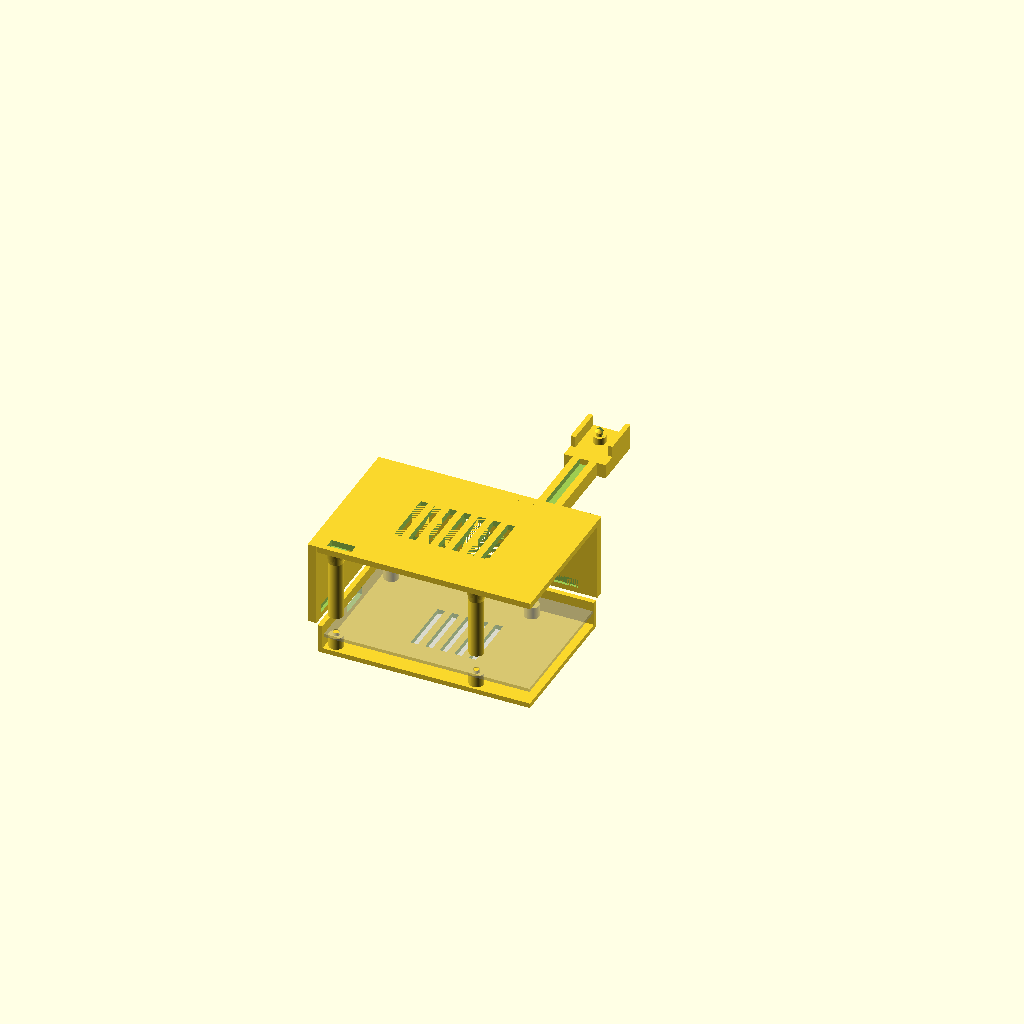
Cell 1: the model at its default parameters.
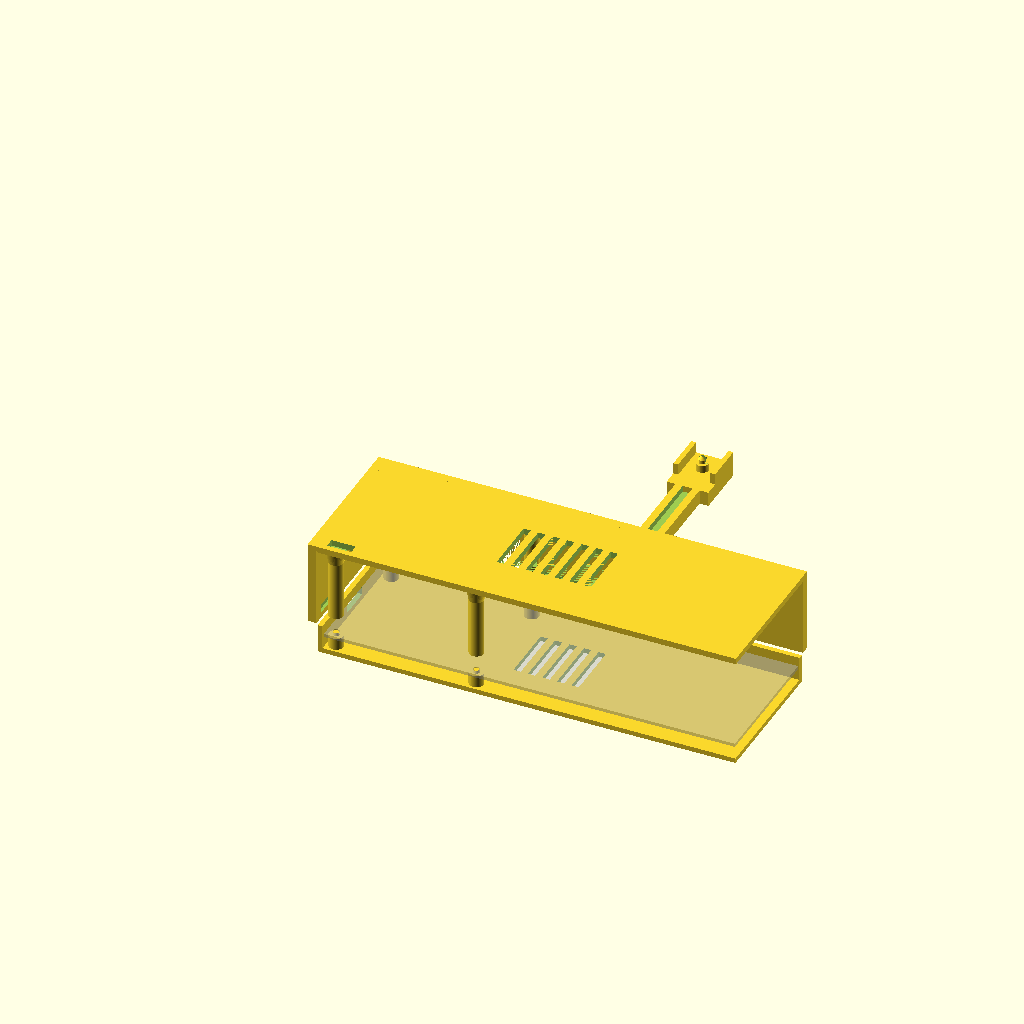
Cell 2: board_w = 170 (everything else at default).
One fixed orthographic camera (rotation 55°, 0°, 25°; colour scheme Cornfield) for every cell.
Source of the model, pi4-dht22-enclosure/pi4_dht22_enclosure.scad:
// Raspberry Pi 4 enclosure + DHT22 sensor arm — parametric source.
// Select a body with -D 'part="..."'. See docs/design for rationale.

part = "assembly";   // "sensor_gauge" | "arm" | "tray" | "lid" | "fit_coupon" | "assembly" | "_smoke"
$fn  = 48;

/* ---------- Pi 4 board ---------- */
board_w      = 85.0;   // long edge (X)
board_l      = 56.0;   // short edge (Y)
pcb_t        = 1.4;
hole_dx      = 58.0;   // mount rectangle along X
hole_dy      = 49.0;   // mount rectangle along Y
hole_edge    = 3.5;    // hole-centre inset from board edge
pi_hole_d    = 2.7;    // Pi 4 mounting-hole diameter (board side)

/* ---------- shell ---------- */
wall        = 2.0;
floor       = 2.0;
board_fit   = 0.4;
tray_wall_h = 10.0;    // tray wall height above floor
lid_wall    = 2.5;     // 2.0 left only 0.8 mm of skirt behind the groove
lid_fit     = 0.3;     // lid-over-tray clearance. Defined BEFORE the snap block
                       // below, which derives the groove from it -- OpenSCAD
                       // resolves these in file order.
/* Lid snap. The first printed pair FITTED BUT DID NOT SNAP (2026-08-15), for
   two reasons that compounded:

   1. The ridge could not physically enter the groove. The ridge tapers at 45
      deg, so at the lid's lip plane it was 2*(ridge_base_half - lid_fit) =
      2.4 mm tall, while the groove opening was hardcoded at 2.0 mm. The lid
      rode up on the ridge flanks and never dropped in.
   2. Even had it entered, engagement was only snap_ridge_h - lid_fit = 0.5 mm,
      and print tolerance on two mating surfaces can eat most of that.

   The groove is now DERIVED from the ridge instead of hardcoded, so the two
   cannot disagree again, and the ridge is taller for a real grip. */
snap_ridge_h    = 1.2;   // how far the ridge protrudes (was 0.8 -> too shallow)
snap_ridge_z    = floor + tray_wall_h - 3.0;  // z of ridge centre (near wall top)
ridge_base_half = snap_ridge_h + 0.6;  // half-height at the wall; tip keeps 0.6
groove_clear    = 0.3;   // slack so the ridge drops in rather than wedging
// half-height of the lid groove: must clear the ridge's cross-section where it
// crosses the lip plane, which is (ridge_base_half - lid_fit) by the 45 deg taper
groove_half     = ridge_base_half - lid_fit + groove_clear;
/* Internal clear height above the board top. NOT a round number picked for
   looks -- it is the GPIO jumper stack-up, which is the tallest thing in the
   box. The DHT22's female jumper housings slide down over the header pins, and
   the wire then has to turn over above them. The original 20.0 was a guess and
   was too low. jump_stack is measured on the real leads; re-measure it if you
   change jumpers, since housings vary by a couple of mm. */
jump_stack  = 24.0;    // MEASURED 2026-08-15: PCB top surface -> top of jumper
wire_bend   = 5.0;     // room above the jumper for the wire to turn over
lid_clear   = jump_stack + wire_bend;   // 29.0

/* ---------- snap-fit ridge/groove segments (shared by tray + lid) ----------
   Each wall carries TWO ridge segments that FLANK its obstruction; the lid's
   grooves reuse the same lists so the mate is guaranteed. Entries are
   [start, length] along the wall.
   x-min (SD) wall: y-segments flank the SD notch (y[22.4,36.4]).
   +Y  (GPIO) wall: x-segments flank the arm socket (x[36.7,51.1]) & cable slot. */
snap_seg_x = [[4, 16], [39, 16]];   // x-min wall, along y -> y[4,20] & y[39,55]
snap_seg_y = [[6, 24], [56, 24]];   // +Y  wall, along x -> x[6,30] & x[56,80]

/* ---------- standoffs (locating posts + lid hold-down -- no screws) ----------
   NOT snap posts. A split-post barb was tried and broke off the DHT22 cradle
   after ONE insertion (2026-08-15): the post prints standing in Z, so its
   0.875 mm prongs are stacks of layers and flexing them sideways loads the
   bond BETWEEN layers -- the weakest direction in an FDM part. Four of them
   on a rigid PCB, all flexing at once, would be worse than one.
   So nothing flexes here. A pip locates the board in X/Y, the collar carries
   it in -Z, and pads under the lid press it in +Z. The lid already snaps, so
   this still costs no fasteners. */
standoff_h  = 5.0;     // collar height: board sits this far above the floor
standoff_od = 6.0;     // collar diameter (the old screw-standoff footprint)
pip_d       = 2.5;     // locating pip, 0.2 under pi_hole_d
pip_h       = 1.2;     // stops just BELOW flush so a flat pad can bear on the PCB
hold_d      = 6.0;     // lid pad contact Ø -- concentric with the standoff, so
                       // the clamp is pad -> board -> collar with no bending
hold_base_d = 8.0;     // pad Ø at the lid ceiling; tapers down for print stability.
                       // Capped so the pads over the y=3.9 holes stay inside the
                       // lid's open -Y edge instead of jutting past it.
hold_preload = 0.3;    // pad reaches this far below board top, to guarantee contact
hold_bore_d = 3.4;     // clearance bore in the pad face, so it bears on the PCB
hold_bore_h = 1.5;     // and not on the locating pip poking up through the hole

/* ---------- ventilation ---------- */
vent_slot_w   = 3.0;
vent_slot_len = 24.0;
vent_gap      = 3.0;

/* ---------- microSD notch (SD short edge = x-min) ----------
   The card lives BELOW the board: its holder is on the Pi's underside, so an
   inserted card sits roughly 1-2 mm under the PCB, not level with it. The
   first version put the notch from the board underside UPWARDS, which is
   exactly backwards -- the card fouled solid wall about 1 mm below the notch
   (found on the printed tray, 2026-08-15). The notch is now anchored BELOW the
   board underside and reaches only slightly above it. */
sd_slot_w    = 14.0;   // notch width (card is ~11 mm)
sd_below     = 2.8;    // notch reaches this far BELOW the board underside
sd_above     = 0.8;    // ...and only this far above it
sd_slot_h    = sd_below + sd_above;
sd_slot_z    = floor + standoff_h - sd_below;   // notch bottom
// Centre the notch on the BOARD's centreline, not the tray's -- they differ by
// board_fit, and the card only has ~1.5 mm of margin in a 14 mm notch.
sd_slot_y    = board_fit + board_l / 2 - sd_slot_w / 2;

/* ---------- LED window (USB-C corner) ---------- */
led_win_w = 10.0;
led_win_h = 4.0;

/* ---------- DHT22 cable exit (GPIO long edge = +Y) ---------- */
cable_slot_w = 8.0;
cable_slot_h = 5.0;

/* ---------- sensor arm ---------- */
arm_len      = 80.0;   // clear reach, socket mouth to pocket back
arm_w        = 10.0;
arm_h        = 6.0;
arm_groove_w = 4.0;
arm_groove_d = 2.5;

/* ---------- arm socket (tray, GPIO side) ----------
   A PLAIN keyed friction socket: close sliding bore + key rib, nothing that
   flexes. Two attempts at a sprung joint were abandoned on print evidence
   (2026-08-15):
     - the split snap-post barb on the DHT22 cradle broke after ONE insertion,
       because a post standing in Z flexes ACROSS its layer lines;
     - the socket's cantilever tabs FUSED in the print, because freeing them
       needs 1.0 mm horizontal slots and the socket necessarily prints with its
       bore horizontal (it is part of the tray, which prints floor-down).
   The tenon's own friction plus the key rib is what holds the arm, which
   carries nothing but its own weight. If it ends up too loose, the honest fix
   is a fastener, not a third sprung feature: drill the socket's outer wall and
   run a screw into the tenon. */
socket_depth = 10.0;   // tenon length
socket_fit   = 0.4;    // bore-over-tenon clearance; the friction fit lives here
key_w        = 2.0;    // socket ceiling notch width (X); mates the tenon key rib
key_h        = 1.5;    // notch depth up into the bore ceiling (Z)
key_fit      = 0.4;    // rib-in-notch lateral clearance

/* ---------- DHT22 sensor board + snap-post cradle ---------- */
// Measured off the board in hand (2026-08-15): 29.52 x 13.0 mm, ONE mounting
// hole of 2.85 mm. A single hole cannot stop the board rotating about the post,
// so the cradle adds side rails that capture the board's width; the post then
// only has to retain it vertically. See sensor_cradle().
board_len      = 29.52;  // PCB length along the arm axis (cable end -> sensor end)
board_wid      = 13.0;   // PCB width
board_thk      = 1.6;    // measured PCB thickness
mnt_from_end   = 7.2;    // measured hole centre, from the cable/near end
mnt_hole_d     = 2.85;   // measured board mounting-hole diameter
grip_len       = 16.0;   // cradle pad + rail length under the board's near end
rail_t         = 2.0;    // anti-rotation side rail thickness
rail_fit       = 0.3;    // total width clearance between the rails
board_lift     = 3.0;    // airflow gap: board sits this far above the pad
cradle_gauge_t = 3.0;    // pad thickness for the standalone sensor_gauge test print
post_shaft_d   = 2.75;   // snap-post shaft dia; 0.10 under the hole (was 2.6 -> wobbled)
post_barb_d    = 3.4;    // barb outer dia (> hole -> retains the board)
post_barb_h    = 1.4;    // barb height (chamfered lead-in cone)
post_slot_w    = 1.0;    // central flex slot: splits the post into two prongs
post_fit       = 0.15;   // vertical clearance so the board seats under the barb

/* ---------- global sanity asserts ---------- */
assert(wall > 0 && floor > 0, "thicknesses must be positive");
assert(2 * (ridge_base_half - lid_fit) < 2 * groove_half,
       "snap ridge is taller than the lid groove -- it cannot enter and will not snap");
assert(ridge_base_half > snap_ridge_h, "ridge taper would invert");
assert(board_fit >= 0 && post_fit >= 0, "fits must be non-negative");
assert(post_barb_d > mnt_hole_d && post_shaft_d < mnt_hole_d,
       "snap post must clear the board hole yet retain it");
assert(mnt_from_end > post_barb_d / 2 && mnt_from_end < grip_len,
       "mounting hole must land on the cradle pad");
assert(board_len > grip_len, "board must cantilever past the pad into free air");

/* ---------- dispatcher ---------- */
if      (part == "_smoke")       cube(10);
else if (part == "sensor_gauge") sensor_gauge();
else if (part == "arm")          arm();
else if (part == "tray")         tray();
else if (part == "lid")          lid();
else if (part == "fit_coupon")   fit_coupon();
else if (part == "socket_gauge") socket_gauge();
else if (part == "lid_gauge")    lid_gauge();
else if (part == "assembly")     assembly();
else echo(str("unknown part: ", part));

// One split snap-post at the local origin, rising in +Z from z=0.
// A support collar lifts the board for airflow; a slotted shaft passes through
// the board's mounting hole and a chamfered barb snaps over the top to retain
// it. The central slot splits the post into two prongs that flex together as
// the board is pushed on, then spring back under the barb.
// shaft_d/barb_d size the snap to the board's hole; collar_d/collar_h set the
// support the board rests on; thk is the board thickness the barb must clear.
// Defaults reproduce the DHT22 cradle exactly, so that (printed and validated)
// geometry is untouched by the Pi standoffs reusing this module.
module snap_post(shaft_d   = post_shaft_d,
                 barb_d    = post_barb_d,
                 collar_d  = post_shaft_d + 2.4,
                 collar_h  = board_lift,
                 thk       = board_thk) {
    // support collar (board rests on this -> airflow gap underneath)
    cylinder(d = collar_d, h = collar_h);
    difference() {
        union() {
            // shaft runs 0.05 PAST the barb's underside so the two overlap in
            // volume rather than meeting on a bare plane -- a plane contact
            // unions into separate mesh bodies. The barb's retaining face, which
            // is what sets seat height, is unmoved.
            translate([0, 0, collar_h])
                cylinder(d = shaft_d, h = thk + post_fit + 0.05);
            // barb: cone from full width (flat retaining underside) to a point
            translate([0, 0, collar_h + thk + post_fit])
                cylinder(d1 = barb_d, d2 = 1.0, h = post_barb_h);
        }
        // flex slot across the shaft + barb (not the collar)
        translate([-post_slot_w / 2, -(barb_d / 2 + 0.5), collar_h - 0.01])
            cube([post_slot_w, barb_d + 1,
                  thk + post_fit + post_barb_h + 0.1]);
    }
}

// Snap-post cradle: a pad under the board's near (cable) end carrying ONE snap
// post plus two anti-rotation side rails. The board drops in from above between
// the rails -- which hug its width and so fix its angle, the job the second post
// used to do -- and the post's prongs flex through the single mounting hole and
// spring back to retain it vertically. The rails stop flush with the seated
// board's top face, so it drops straight down rather than sliding in end-on.
// The sensor end cantilevers off the +X end into free air; the cable exits the
// near end and drops into the arm's groove. `pad_h` sets the pad height so the
// same cradle serves the low standalone gauge and the arm-height version.
// Local frame: board near edge at x=0, board runs +X, width centred on Y.
module sensor_cradle(pad_h) {
    gap    = board_wid + rail_fit;            // clear span between the rails
    pad_w  = gap + 2 * rail_t;
    back   = 6;                               // pad reach behind the board's near edge
    rail_h = board_lift + board_thk;          // flush with the seated board top

    translate([-back, -pad_w / 2, 0])
        cube([grip_len + back, pad_w, pad_h]);
    for (sy = [-(gap + rail_t) / 2, (gap + rail_t) / 2])
        translate([0, sy - rail_t / 2, pad_h])
            cube([grip_len, rail_t, rail_h]);
    translate([mnt_from_end, 0, pad_h]) snap_post();
}

module sensor_gauge() { sensor_cradle(cradle_gauge_t); }

module arm() {
    span_end = socket_depth + arm_len;      // where the cradle joins the bar

    assert(arm_len >= 50, "arm_len below 50 mm defeats thermal isolation");

    // tenon + straight arm as one flat bar, centred on Y=0, with the cable
    // groove cut into the top face (recess, not a rib — see task-3 brief note).
    difference() {
        translate([0, -arm_w / 2, 0])
            cube([span_end, arm_w, arm_h]);

        // cable groove along the top of the arm
        translate([socket_depth, -arm_groove_w / 2, arm_h - arm_groove_d])
            cube([arm_len, arm_groove_w, arm_groove_d + 0.1]);

    }

    // key rib on the TOP of the tenon, centred on the arm axis and running the
    // full tenon length. It fills the socket's ceiling notch (tray_socket) so
    // the tenon only inserts right-side-up; rolled 180 deg the rib points down,
    // hits the (notch-less) bore floor, and the tenon won't seat. Rib is on the
    // top face (positive Z) so the arm still prints flat with min z = 0.
    translate([0, -(key_w - key_fit) / 2, arm_h - 0.01])
        cube([socket_depth, key_w - key_fit, key_h + 0.01]);

    // snap-post cradle at the end. The cradle's local +X (board length) already
    // aligns with the arm axis, so no rotation: the board's bottom (connector)
    // end sits over the bar end and the sensor end cantilevers +X into free air.
    // pad_h = arm_h so the pad fuses flush with the bar top and prints flat.
    translate([span_end, 0, 0]) sensor_cradle(arm_h);
}

// Ø standoff_od collar (the seat, unchanged from the screw version) topped by a
// short locating pip that enters the Pi's mounting hole. The pip is deliberately
// SHORTER than the PCB is thick, so it never protrudes above the board and the
// lid's hold-down pad can bear on a flat surface. Nothing here flexes -- see the
// standoff parameter block for why the snap-post version was abandoned.
module standoff() {
    cylinder(d = standoff_od, h = standoff_h);
    // slight taper on the pip so a board dropped in roughly still finds the hole
    translate([0, 0, standoff_h - 0.01])
        cylinder(d1 = pip_d, d2 = pip_d - 0.4, h = pip_h + 0.01);
    assert(pip_d < pi_hole_d, "locating pip must enter the Pi's mounting hole");
    assert(pip_h < pcb_t, "pip must stay below flush so the lid pad can bear flat");
}

module standoff_field() {
    // board sits with its lower-left mount hole at (hole_edge, hole_edge)
    for (x = [hole_edge, hole_edge + hole_dx])
        for (y = [hole_edge, hole_edge + hole_dy])
            translate([x, y, 0]) standoff();
    assert(hole_dx == 58 && hole_dy == 49, "Pi 4 mount pattern must stay 58x49");
}

// Keyed socket protruding +Y on the GPIO wall. Built in GLOBAL tray z (placed
// at z=0, not at z=floor) so its underside sits on the bed -- the previous
// version floated a 10 x 12 mm slab 2 mm above the bed with nothing beneath
// it, an unsupported overhang in a design that claims to print support-free.
//
// The bore is open at the OUTBOARD (+Y) face and blind at the inboard end,
// where the tray wall closes it. The previous version had it capped outboard
// AND closed by the tray wall, i.e. a sealed cavity: the arm could not be
// inserted and its bar intersected the cap by 100 mm^3.
//
// The key is a notch cut UP into the bore ceiling; the tenon's top rib seats in
// it, so the tenon only enters right-side-up (a 180 deg roll puts the rib on
// the notch-less floor and blocks insertion).
module tray_socket() {
    sx    = arm_w + socket_fit;
    sz    = arm_h + socket_fit;
    bore_z = floor + wall - socket_fit / 2;    // centres the bore on the tenon
    top_z  = bore_z + sz;

    assert(bore_z > 0, "socket bore must clear the bed");

    difference() {
        cube([sx + 2 * wall, socket_depth, top_z + wall]);

        // tenon bore: through to the outboard face, blind inboard (tray wall)
        translate([wall, -0.1, bore_z]) cube([sx, socket_depth + 0.2, sz]);

        // key notch up into the bore ceiling, full depth
        translate([wall + sx / 2 - key_w / 2, -0.1, top_z - 0.01])
            cube([key_w, socket_depth + 0.2, key_h + 0.01]);
    }
}

module tray() {
    // inner cavity spans the board + fit
    in_x = board_w + 2 * board_fit;
    in_y = board_l + 2 * board_fit;
    out_x = in_x + wall;      // wall only on x-min (SD side); x-max open
    out_y = in_y + wall;      // wall only on +Y (GPIO side); -Y open

    // snap-ridge chamfer profile: a wedge that tapers from a taller
    // cross-section flush with the wall face down to a shorter cross-section
    // at the tip, giving ~45 deg chamfers top and bottom (rise ~= run ==
    // snap_ridge_h) so it prints support-free and a lid groove can ride over it.
    ridge_tip_half  = ridge_base_half - snap_ridge_h;  // half-height at the tip
    ridge_slab      = 0.03;                   // thin slab thickness for hull()

    difference() {
        union() {
            // floor
            cube([out_x, out_y, floor]);
            // x-min wall (SD short edge)
            cube([wall, out_y, floor + tray_wall_h]);
            // +Y wall (GPIO long edge)
            translate([0, in_y, 0]) cube([out_x, wall, floor + tray_wall_h]);
            // snap ridges on the outer (x=0, facing -X) face of the x-min wall.
            // TWO segments flanking the SD notch (snap_seg_x = [y0,len] along y).
            for (seg = snap_seg_x)
                hull() {
                    translate([-0.01, seg[0], snap_ridge_z - ridge_base_half])
                        cube([ridge_slab, seg[1], 2 * ridge_base_half]);
                    translate([-snap_ridge_h, seg[0], snap_ridge_z - ridge_tip_half])
                        cube([ridge_slab, seg[1], 2 * ridge_tip_half]);
                }
            // snap ridges on the outer (y=out_y, facing +Y) face of the +Y wall.
            // TWO segments flanking the arm socket (snap_seg_y = [x0,len] along x).
            for (seg = snap_seg_y)
                hull() {
                    translate([seg[0], out_y - ridge_slab + 0.01,
                               snap_ridge_z - ridge_base_half])
                        cube([seg[1], ridge_slab, 2 * ridge_base_half]);
                    translate([seg[0], out_y + snap_ridge_h - ridge_slab,
                               snap_ridge_z - ridge_tip_half])
                        cube([seg[1], ridge_slab, 2 * ridge_tip_half]);
                }
        }
        // SD notch in the x-min wall. Cut reaches past x=0 by snap_ridge_h+0.1
        // (not just the wall face) so it also punches cleanly through the new
        // snap ridge, which is centred on the same wall and would otherwise
        // leave a thin unsupported rib bridging the SD-card opening.
        translate([-(snap_ridge_h + 0.1), sd_slot_y, sd_slot_z])
            cube([wall + snap_ridge_h + 0.2, sd_slot_w, sd_slot_h]);
        // DHT22 cable exit in the +Y wall. Same reasoning: extend past
        // y=out_y by snap_ridge_h+0.1 so the cut also clears the snap ridge
        // on this wall instead of leaving a rib across the cable exit.
        translate([(out_x - cable_slot_w) / 2, in_y - 0.1, floor + standoff_h])
            cube([cable_slot_w, wall + snap_ridge_h + 0.2, cable_slot_h]);
        // floor vents under the board
        for (i = [-2 : 2])
            translate([out_x / 2 + i * (vent_slot_w + vent_gap) - vent_slot_w / 2,
                       (out_y - vent_slot_len) / 2, -0.1])
                cube([vent_slot_w, vent_slot_len, floor + 0.2]);
    }
    // standoffs, seated so the board's holes land on the 58x49 pattern
    translate([wall + board_fit, board_fit, floor]) standoff_field();
    // arm socket on the GPIO wall, protruding +Y. Placed at z=0 (not z=floor)
    // so it prints off the bed instead of overhanging; tray_socket() builds its
    // bore at the right height internally.
    translate([(out_x - (arm_w + socket_fit + 2 * wall)) / 2, out_y, 0])
        tray_socket();
}

module lid_assembled() {
    // ---- derived geometry (ASSEMBLED coords, z up from tray floor bottom) ----
    board_top = floor + standoff_h + pcb_t;          // 8.4  board top surface
    jump_top  = board_top + jump_stack;              // top of the GPIO jumpers
    out_x     = board_w + 2 * board_fit + wall;       // 87.8 tray outer (x-min wall @ x=0)
    out_y     = board_l + 2 * board_fit + wall;       // 58.8 tray outer (+Y wall face)
    top_z0    = board_top + lid_clear;                // 28.4 top-plate underside
    top_z1    = top_z0 + lid_wall;                    // 30.4 top-plate top
    skirt_z0  = 5.0;                                  // skirt bottom (below the z=9 ridge)

    // top-plate footprint. x-min & +Y edges align with the skirt outers; the
    // -Y (AV) and x-max (Ethernet) edges only overhang the tray by lid_fit and
    // carry NO skirt -> those two sides are open port channels.
    px0 = -(snap_ridge_h + lid_fit) - lid_wall;       // -3.1 x-min skirt outer
    px1 = out_x + lid_fit;                            //  88.1 x-max open overhang
    py0 = -lid_fit;                                   //  -0.3 -Y open overhang
    py1 = out_y + snap_ridge_h + lid_fit + lid_wall;  //  61.9 +Y skirt outer

    // Skirt engagement. The LIP face rides the tray wall with lid_fit clearance
    // and INTERFERES with the ridge tip (which protrudes snap_ridge_h outward),
    // so the skirt flexes out over the ridge on the way down. The GROOVE is a
    // pocket at the ridge z-band; when it aligns the skirt springs back and the
    // solid lip above/below the groove hooks the ridge -> snap retention.
    // (The tray ridge only reaches x=-snap_ridge_h=-0.8, so a lip parked at the
    // spec's -1.1 could never touch it; the lip is placed at -lid_fit to engage,
    // and -1.1 / 59.9 are kept as the groove FLOORS.)
    xlip   = -lid_fit;                                // -0.3 x-min lip face
    xfloor = -(snap_ridge_h + lid_fit);              // -1.1 x-min groove floor
    ylip   = out_y + lid_fit;                         // 59.1 +Y lip face
    yfloor = out_y + snap_ridge_h + lid_fit;         // 59.9 +Y groove floor
    gz0 = snap_ridge_z - groove_half;                 // groove z-bottom
    gz1 = snap_ridge_z + groove_half;                 // groove z-top
    eps = 0.01;

    assert(gz0 < snap_ridge_z && snap_ridge_z < gz1, "groove must straddle ridge centre");

    difference() {
        union() {
            // top plate
            translate([px0, py0, top_z0])
                cube([px1 - px0, py1 - py0, top_z1 - top_z0]);

            // hold-down pads: four tapered pillars descending from the top
            // plate to just below the board's top face, concentric with the
            // tray standoffs. They are what actually retains the Pi -- the
            // clamp path is pad -> board -> standoff collar, so the board is
            // pinched at four points with no bending moment and nothing that
            // has to flex. Tapered (wider at the plate) because the lid prints
            // closed-top-down: in print orientation these are upright pillars
            // standing on their wide end.
            for (hx = [hole_edge, hole_edge + hole_dx])
                for (hy = [hole_edge, hole_edge + hole_dy])
                    translate([wall + board_fit + hx, board_fit + hy,
                               board_top - hold_preload])
                        difference() {
                            union() {
                                // Straight Ø hold_d for the whole height the
                                // GPIO jumpers occupy. The flare below would
                                // otherwise lean out over the header, which
                                // sits only ~3.5 mm from these holes.
                                cylinder(d = hold_d,
                                         h = jump_top - board_top + hold_preload);
                                // Flare only ABOVE the jumpers. Its only job is
                                // bed adhesion: the lid prints closed-top-down,
                                // so this wide end is what stands on the bed.
                                translate([0, 0, jump_top - board_top + hold_preload])
                                    cylinder(d1 = hold_d, d2 = hold_base_d,
                                             h = top_z0 - jump_top + 0.01);
                            }
                            // clear the locating pip standing in the board's hole
                            translate([0, 0, -0.05])
                                cylinder(d = hold_bore_d, h = hold_bore_h + 0.05);
                        }

            // x-min skirt (SD side), grooved over the ridge segments (snap_seg_x).
            // Skirt top runs up to top_z1 so it overlaps the plate volume (a
            // merged union -> single body; a coplanar touch at top_z0 would not).
            difference() {
                translate([px0, py0, skirt_z0])
                    cube([xlip - px0, py1 - py0, top_z1 - skirt_z0]);
                for (seg = snap_seg_x)                      // groove breaks past lip face (+eps)
                    translate([xfloor, seg[0], gz0])
                        cube([xlip - xfloor + eps, seg[1], gz1 - gz0]);
            }

            // +Y skirt (GPIO side): grooved over snap_seg_y, and cut fully open
            // over the arm socket (x[32,56], protrudes to y=70.8). That gap sits
            // between the two ridge segments, so it removes no groove.
            difference() {
                translate([px0, ylip, skirt_z0])
                    cube([px1 - px0, py1 - ylip, top_z1 - skirt_z0]);
                for (seg = snap_seg_y)                      // groove breaks past lip face (-eps)
                    translate([seg[0], ylip - eps, gz0])
                        cube([seg[1], yfloor - ylip + eps, gz1 - gz0]);
                translate([32, ylip - eps, skirt_z0 - eps])       // socket/cable gap
                    cube([56 - 32, (py1 - ylip) + 2 * eps, (top_z0 - skirt_z0) + eps]);
            }
        }
        // top vent grid: bridge-printable slots through the plate
        for (i = [-3 : 3])
            translate([(px0 + px1) / 2 + i * (vent_slot_w + vent_gap) - vent_slot_w / 2,
                       (py0 + py1) / 2 - vent_slot_len / 2, top_z0 - eps])
                cube([vent_slot_w, vent_slot_len, (top_z1 - top_z0) + 2 * eps]);
        // LED window through the plate, near the USB-C corner (-Y / x-min)
        translate([8 - led_win_w / 2, 4 - led_win_h / 2, top_z0 - eps])
            cube([led_win_w, led_win_h, (top_z1 - top_z0) + 2 * eps]);
    }
}

module lid() {
    // Print orientation only: flip the assembled-coords lid closed-top-down
    // onto the bed (rotate 180 about X, translate so min z = 0, skirts
    // pointing up) so it prints support-free. Geometry itself lives in
    // lid_assembled(); this wrapper just recomputes the two placement values
    // (py1, top_z1) needed for the flip transform.
    board_top = floor + standoff_h + pcb_t;
    out_y     = board_l + 2 * board_fit + wall;
    top_z0    = board_top + lid_clear;
    top_z1    = top_z0 + lid_wall;
    py1       = out_y + snap_ridge_h + lid_fit + lid_wall;

    translate([0, py1, top_z1]) rotate([180, 0, 0])
        lid_assembled();
}

module pi_ghost() {
    // Visual-only stand-in for the Pi 4 board: 85x56x1.4 slab with the four
    // Ø2.7 mount holes on the 58x49 pattern, same corner scheme as
    // standoff_field() (hole_edge inset from each edge).
    pi_hole_d = 2.7;
    difference() {
        cube([board_w, board_l, pcb_t]);
        for (x = [hole_edge, hole_edge + hole_dx])
            for (y = [hole_edge, hole_edge + hole_dy])
                translate([x, y, -0.1])
                    cylinder(h = pcb_t + 0.2, d = pi_hole_d);
    }
}

module fit_coupon() {
    cx = 32; cy = 28;
    union() {
        cube([cx, cy, floor]);                                  // tile
        cube([wall, cy, floor + tray_wall_h]);                  // one walled edge (SD/GPIO-like)
        // one standoff corner, at the SAME offset the tray uses. Omitting
        // board_fit here (as an earlier version did) put the standoff 0.4 mm
        // closer to the wall than the tray does, so the coupon tested a
        // zero-clearance board edge -- conservative, but not what gets printed.
        translate([wall + board_fit + hole_edge, board_fit + hole_edge, floor])
            standoff();
        // stub of the open-channel edge: a 2 mm-tall lip only, so a port stack clears above it
        translate([0, cy - wall, 0]) cube([cx, wall, floor + 2]);
    }
}

// Cheap test print for the arm joint: the socket exactly as the tray carries
// it, on a small base pad. Lets the fit be checked against the already-printed
// arm for a few grams, rather than discovering it after an 8-hour tray.
//
// PRINT IT AS EXPORTED -- do not rotate it onto another face. The whole point
// is that it reproduces how the socket prints as part of the TRAY, which prints
// floor-down and therefore always has this bore horizontal. Standing the gauge
// on end gives a nicer bore and a meaningless result.
module socket_gauge() {
    sw  = arm_w + socket_fit + 2 * wall;
    pad = 4;
    h   = floor + wall + arm_h + socket_fit + wall;
    // Back stop stands in for the tray wall that closes the bore. It sits
    // BEHIND the socket (y < wall), not inside it -- placed inside, it would
    // eat the first 2 mm of bore and bottom the tenon out early, so the gauge
    // would report a shallower fit than the tray actually gives.
    cube([sw + 2 * pad, wall, h]);
    translate([pad, wall, 0]) tray_socket();
    // base pad, so the gauge stands up the way the tray floor holds the socket
    cube([sw + 2 * pad, socket_depth + wall, floor]);
}
// Cheap test print for the LAST untested sprung feature: the lid snap. Cut
// straight out of lid_assembled() -- an intersection, not a re-model -- so the
// skirt, lip and groove are bit-identical to the real lid and cannot drift.
//
// Covers one segment of the +Y (GPIO) wall snap. Press it onto the real printed
// tray's ridge to judge the snap force before committing to the 22 cm^3 lid.
//
// Print AS EXPORTED. It is flipped the same way lid() is, so the skirt points
// up and the groove's overhang faces the same way it will on the real lid; a
// coupon printed in some other orientation would not predict the real one.
// The FIRST version of this gauge was wrong in a way worth recording: it cut
// the skirt off ~7 mm above the groove and stood it on a foot. But on the real
// lid the skirt hangs from the TOP PLATE, putting the groove ~28 mm from its
// root. Cantilever stiffness goes as 1/L^3, so that gauge was about 67x stiffer
// than the thing it was meant to predict -- it would have read "far too tight"
// on a snap that is actually fine. A gauge that misreports force is worse than
// no gauge.
//
// So the slice now runs the FULL height, from the skirt's free bottom edge up
// through a strip of top plate, and is rooted the way the real skirt is. No
// foot: the flip puts the top plate on the bed, which is also how lid() prints.
//
// Residual limit, stated honestly: this is still a straight slice with no
// corners, and the real plate is a large stiff diaphragm rather than a 24 mm
// strip. It will read somewhat STIFFER than the real lid. Treat "firm but it
// clicks" as good; only act on an extreme result.
module lid_gauge() {
    out_y  = board_l + 2 * board_fit + wall;
    top_z1 = floor + standoff_h + pcb_t + lid_clear + lid_wall;
    py1    = out_y + snap_ridge_h + lid_fit + lid_wall;
    seg    = snap_seg_y[0];                        // [x0, len] of one +Y segment
    x0     = seg[0] + 2;
    xw     = min(seg[1] - 4, 20);
    yback  = out_y - 24;                           // top plate kept as the root

    translate([0, py1, top_z1]) rotate([180, 0, 0])
        intersection() {
            lid_assembled();
            translate([x0, yback, 0])
                cube([xw, py1 - yback + 1, top_z1 + 1]);
        }
}

module assembly() {
    // Visual-only view (not printed): tray + Pi ghost + snap-fit lid + plugged
    // sensor arm, all in ASSEMBLED coords (tray at origin, z up from floor).
    out_x = board_w + 2 * board_fit + wall;   // 87.8 tray outer, x-min wall @ x=0
    out_y = board_l + 2 * board_fit + wall;   // 58.8 tray outer, +Y wall face

    // Lid is lifted a small, purely-cosmetic amount so the snap grooves/ridges
    // are visible in the render instead of being hidden flush against the
    // tray wall. This is a visual explode ONLY -- the lid's true seated
    // position (no offset) is what lid_assembled() returns.
    lid_explode = 8;

    tray();

    // Pi board ghost, seated on the standoffs (board bottom at z = floor+standoff_h)
    % translate([wall + board_fit, board_fit, floor + standoff_h])
        pi_ghost();

    // Lid, in its true assembled position, lifted by lid_explode for visibility.
    translate([0, 0, lid_explode])
        lid_assembled();

    // Sensor arm plugged into the +Y (GPIO) socket: tenon nested in the bore
    // (centred on the socket, x = out_x/2, y = out_y, z = floor+wall), arm
    // body + sensor pocket extending further +Y, away from the tray.
    translate([out_x / 2, out_y, floor + wall])
        rotate([0, 0, 90])
            arm();
}
Customizer parameters (derived from the source; name, type, default, range or options):
part: string, default "assembly"
board_w: number, default 85
board_l: number, default 56
pcb_t: number, default 1.4
hole_dx: number, default 58
hole_dy: number, default 49
hole_edge: number, default 3.5
pi_hole_d: number, default 2.7
wall: number, default 2
floor: number, default 2
board_fit: number, default 0.4
tray_wall_h: number, default 10
lid_wall: number, default 2.5
lid_fit: number, default 0.3
snap_ridge_h: number, default 1.2
groove_clear: number, default 0.3
jump_stack: number, default 24
wire_bend: number, default 5
standoff_h: number, default 5
standoff_od: number, default 6
pip_d: number, default 2.5
pip_h: number, default 1.2
hold_d: number, default 6
hold_base_d: number, default 8
hold_preload: number, default 0.3
hold_bore_d: number, default 3.4
hold_bore_h: number, default 1.5
vent_slot_w: number, default 3
vent_slot_len: number, default 24
vent_gap: number, default 3
sd_slot_w: number, default 14
sd_below: number, default 2.8
sd_above: number, default 0.8
led_win_w: number, default 10
led_win_h: number, default 4
cable_slot_w: number, default 8
cable_slot_h: number, default 5
arm_len: number, default 80
arm_w: number, default 10
arm_h: number, default 6
arm_groove_w: number, default 4
arm_groove_d: number, default 2.5
socket_depth: number, default 10
socket_fit: number, default 0.4
key_w: number, default 2
key_h: number, default 1.5
key_fit: number, default 0.4
board_len: number, default 29.52
board_wid: number, default 13
board_thk: number, default 1.6
mnt_from_end: number, default 7.2
mnt_hole_d: number, default 2.85
grip_len: number, default 16
rail_t: number, default 2
rail_fit: number, default 0.3
board_lift: number, default 3
cradle_gauge_t: number, default 3
post_shaft_d: number, default 2.75
post_barb_d: number, default 3.4
post_barb_h: number, default 1.4
post_slot_w: number, default 1
post_fit: number, default 0.15
